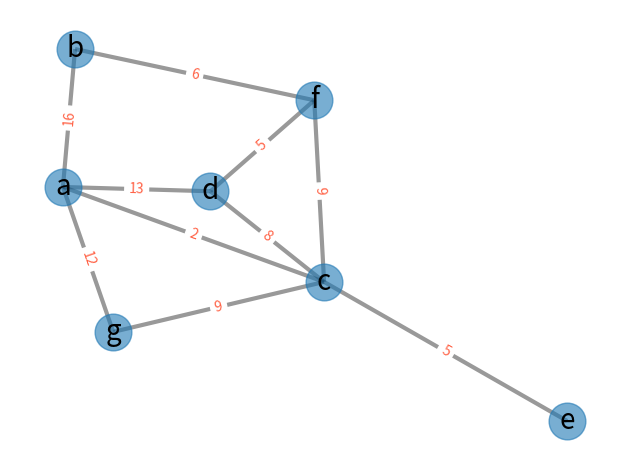

The script that saved this image:
#-------------------------------------------------------------------------------
# Purpose:     Zoh's Work     "過猶不及"
#-------------------------------------------------------------------------------
import matplotlib.pyplot as plt
import networkx as nx
import itertools

G = nx.Graph()

G.add_edge("a", "b", weight=16)
G.add_edge("a", "c", weight= 2)
G.add_edge("c", "d", weight= 8)
G.add_edge("c", "e", weight= 5)
G.add_edge("c", "f", weight= 9)
G.add_edge("a", "d", weight=11)
G.add_edge("c", "g", weight= 9)
G.add_edge("a", "g", weight=12)
G.add_edge("b", "f", weight= 6)
G.add_edge("a", "d", weight=13)
G.add_edge("d", "f", weight= 5)

elarge = [(u, v) for (u, v, d) in G.edges(data=True) if d["weight"] > 10]
esmall = [(u, v) for (u, v, d) in G.edges(data=True) if d["weight"] <= 10]

pos = nx.spring_layout(G, seed=7)  # positions for all nodes - seed for reproducibility


nx.draw_networkx_nodes(G, pos, node_size=700, alpha=0.6) # nodes
nx.draw_networkx_edges(G, pos,  width=3, alpha=0.4) # edges
##nx.draw_networkx_edges(
##    G, pos, edgelist=esmall, width=3, alpha=0.5, edge_color="b", style="dashed"
##)

# node labels
nx.draw_networkx_labels(G, pos, font_size=20, font_family="sans-serif")
# edge weight labels
edge_labels = nx.get_edge_attributes(G, "weight")
nx.draw_networkx_edge_labels(G, pos, edge_labels, font_size=10, font_color='tomato')

for u, v in itertools.combinations(G, 2):
    spath = nx.shortest_path(G, u, v, weight='weight')
    sleng = nx.shortest_path_length(G, u, v, weight='weight')
    print(f"> Shortest_path {u} to {v}= {spath}, Length = {sleng}")

##ax = plt.gca()
##ax.margins(0.08)
plt.axis("off")
plt.tight_layout()
plt.show()
